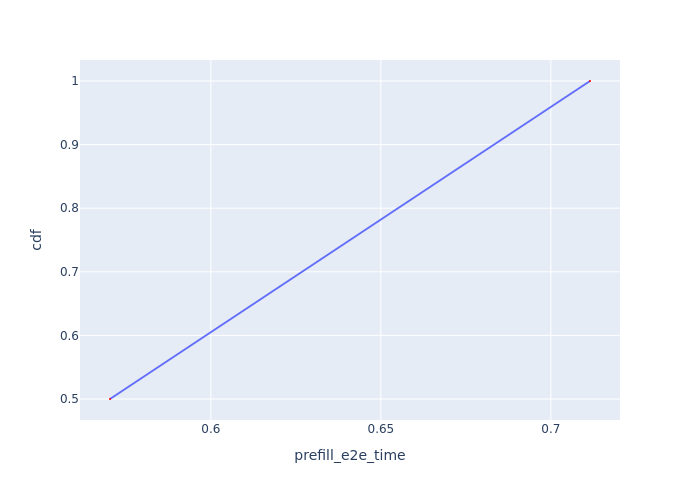

The data file committed next to this chart (first rows):
Request Id, prefill_e2e_time, cdf
0_1, 0.5703, 0.5
0_2, 0.7115, 1.0
